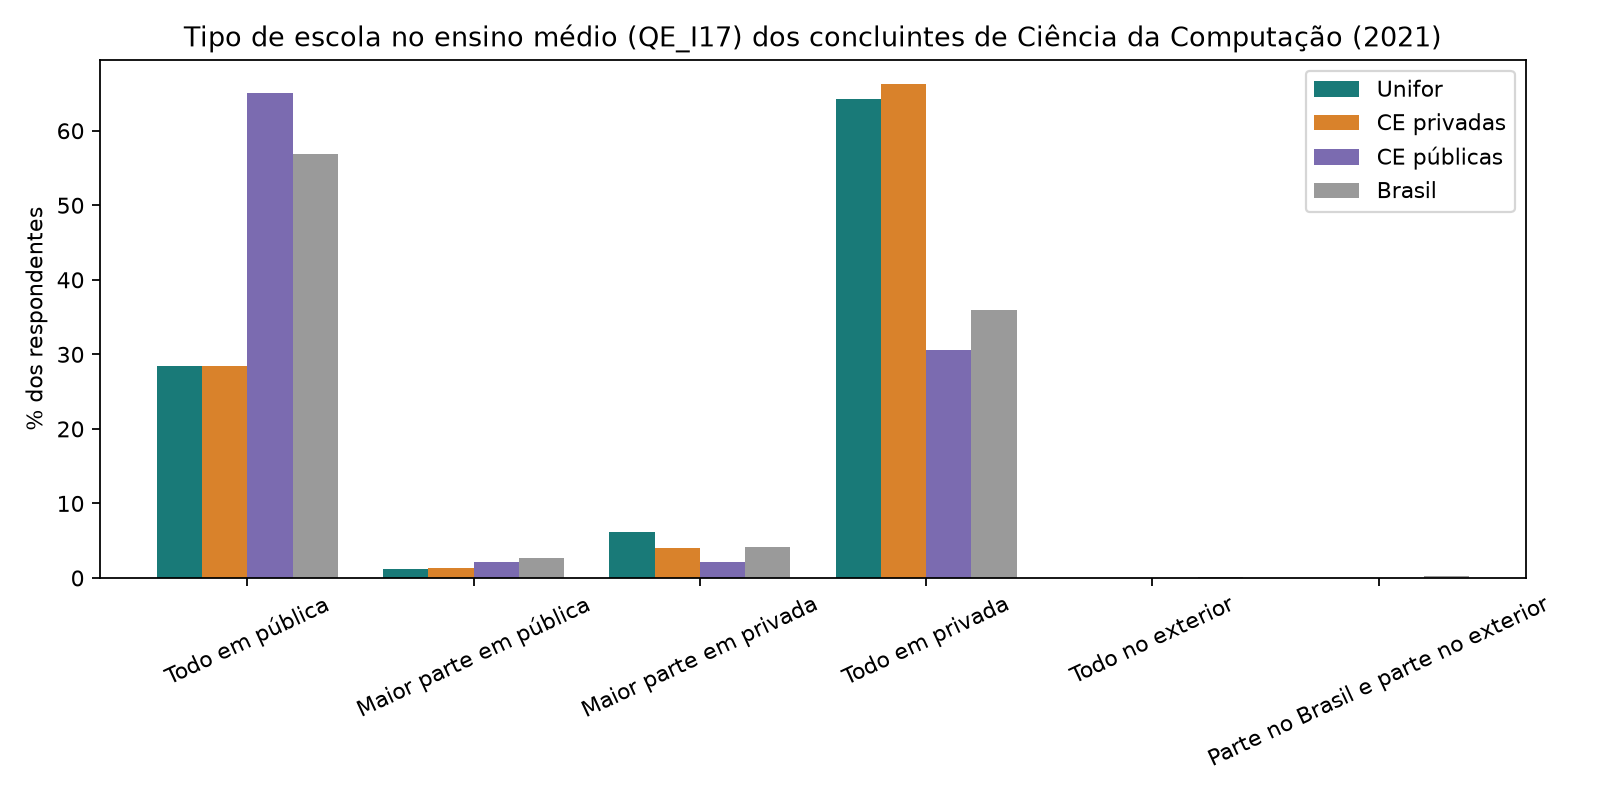

The file beside this chart, header and first rows:
, Unifor, Unifor, CE privadas, CE privadas, CE públicas, CE públicas, Brasil, Brasil
, n, %, n, %, n, %, n, %
QE_I17, , , , , , , , 
Todo em pública, 23, 28.4, 21, 28.38, 183, 65.12, 6317, 56.82
Maior parte em pública, 1, 1.235, 1, 1.351, 6, 2.135, 302, 2.717
Maior parte em privada, 5, 6.173, 3, 4.054, 6, 2.135, 456, 4.102
Todo em privada, 52, 64.2, 49, 66.22, 86, 30.6, 3993, 35.92
Todo no exterior, 0, 0.0, 0, 0.0, 0, 0.0, 17, 0.1529
Parte no Brasil e parte no exterior, 0, 0.0, 0, 0.0, 0, 0.0, 32, 0.2878
